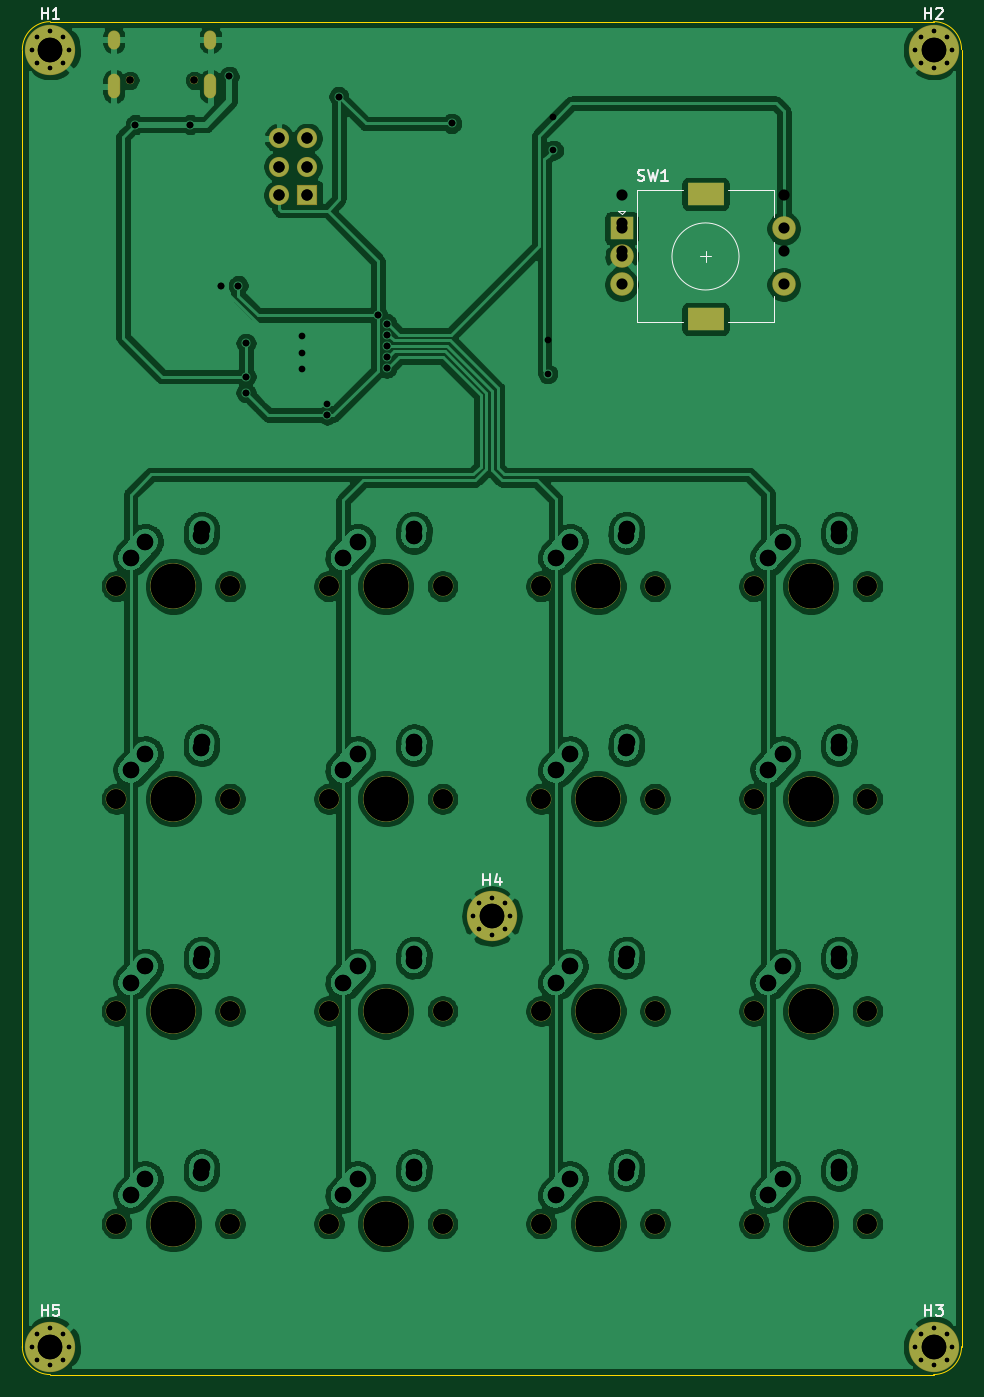
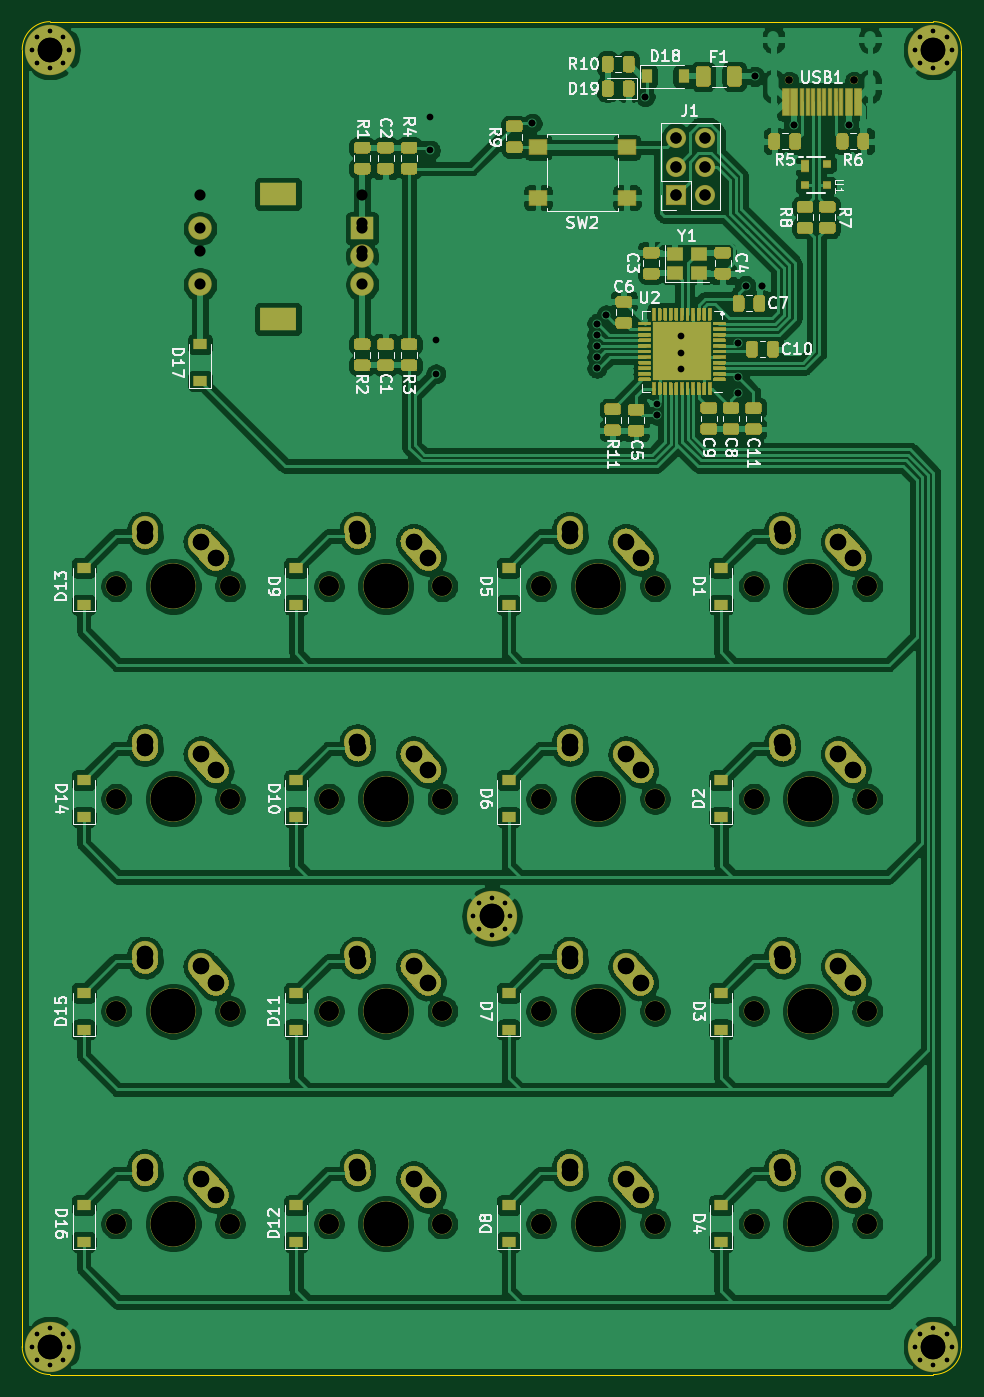
Circuit board: 12 layer files. Board 84.0 x 121.0 mm.
- bottom_copper: deco-pad-v1-B_Cu.gbr (476250 bytes)
- bottom_mask: deco-pad-v1-B_Mask.gbr (49269 bytes)
- paste: deco-pad-v1-B_Paste.gbr (38385 bytes)
- bottom_silk: deco-pad-v1-B_SilkS.gbr (43321 bytes)
- outline: deco-pad-v1-Edge_Cuts.gbr (994 bytes)
- top_copper: deco-pad-v1-F_Cu.gbr (282977 bytes)
- top_mask: deco-pad-v1-F_Mask.gbr (4227 bytes)
- paste: deco-pad-v1-F_Paste.gbr (462 bytes)
- top_silk: deco-pad-v1-F_SilkS.gbr (4186 bytes)
- drill: deco-pad-v1-NPTH.drl (1079 bytes)
- drill: deco-pad-v1-PTH.drl (2713 bytes)
- drill: deco-pad-v1.drl (3296 bytes)

=== bottom_copper: deco-pad-v1-B_Cu.gbr (476250 bytes, source omitted) ===
=== bottom_mask: deco-pad-v1-B_Mask.gbr (49269 bytes, source omitted) ===
=== paste: deco-pad-v1-B_Paste.gbr (38385 bytes, source omitted) ===
=== bottom_silk: deco-pad-v1-B_SilkS.gbr (43321 bytes, source omitted) ===
=== outline: deco-pad-v1-Edge_Cuts.gbr ===
%TF.GenerationSoftware,KiCad,Pcbnew,(5.1.6)-1*%
%TF.CreationDate,2020-07-15T15:55:53-05:00*%
%TF.ProjectId,deco-pad-v1,6465636f-2d70-4616-942d-76312e6b6963,rev?*%
%TF.SameCoordinates,Original*%
%TF.FileFunction,Profile,NP*%
%FSLAX46Y46*%
G04 Gerber Fmt 4.6, Leading zero omitted, Abs format (unit mm)*
G04 Created by KiCad (PCBNEW (5.1.6)-1) date 2020-07-15 15:55:53*
%MOMM*%
%LPD*%
G01*
G04 APERTURE LIST*
%TA.AperFunction,Profile*%
%ADD10C,0.050000*%
%TD*%
G04 APERTURE END LIST*
D10*
X45000000Y-43500000D02*
G75*
G02*
X47500000Y-41000000I2500000J0D01*
G01*
X47500000Y-162000000D02*
G75*
G02*
X45000000Y-159500000I0J2500000D01*
G01*
X129000000Y-159500000D02*
G75*
G02*
X126500000Y-162000000I-2500000J0D01*
G01*
X126500000Y-41000000D02*
G75*
G02*
X129000000Y-43500000I0J-2500000D01*
G01*
X45000000Y-43500000D02*
X45000000Y-159500000D01*
X126500000Y-41000000D02*
X47500000Y-41000000D01*
X129000000Y-159500000D02*
X129000000Y-43500000D01*
X47500000Y-162000000D02*
X126500000Y-162000000D01*
M02*

=== top_copper: deco-pad-v1-F_Cu.gbr (282977 bytes, source omitted) ===
=== top_mask: deco-pad-v1-F_Mask.gbr ===
%TF.GenerationSoftware,KiCad,Pcbnew,(5.1.6)-1*%
%TF.CreationDate,2020-07-15T15:55:53-05:00*%
%TF.ProjectId,deco-pad-v1,6465636f-2d70-4616-942d-76312e6b6963,rev?*%
%TF.SameCoordinates,Original*%
%TF.FileFunction,Soldermask,Top*%
%TF.FilePolarity,Negative*%
%FSLAX46Y46*%
G04 Gerber Fmt 4.6, Leading zero omitted, Abs format (unit mm)*
G04 Created by KiCad (PCBNEW (5.1.6)-1) date 2020-07-15 15:55:53*
%MOMM*%
%LPD*%
G01*
G04 APERTURE LIST*
%ADD10O,1.800000X1.800000*%
%ADD11R,1.800000X1.800000*%
%ADD12C,1.850000*%
%ADD13C,4.087800*%
%ADD14C,0.750000*%
%ADD15O,1.100000X2.200000*%
%ADD16O,1.100000X1.700000*%
%ADD17R,2.100000X2.100000*%
%ADD18C,2.100000*%
%ADD19R,3.300000X2.100000*%
%ADD20C,0.800000*%
%ADD21C,4.500000*%
G04 APERTURE END LIST*
D10*
%TO.C,J1*%
X67960000Y-51420000D03*
X70500000Y-51420000D03*
X67960000Y-53960000D03*
X70500000Y-53960000D03*
X67960000Y-56500000D03*
D11*
X70500000Y-56500000D03*
%TD*%
D12*
%TO.C,MX5*%
X82580000Y-91500000D03*
X72420000Y-91500000D03*
D13*
X77500000Y-91500000D03*
%TD*%
D12*
%TO.C,MX12*%
X101580000Y-148500000D03*
X91420000Y-148500000D03*
D13*
X96500000Y-148500000D03*
%TD*%
D12*
%TO.C,MX13*%
X120580000Y-91500000D03*
X110420000Y-91500000D03*
D13*
X115500000Y-91500000D03*
%TD*%
D12*
%TO.C,MX9*%
X101580000Y-91500000D03*
X91420000Y-91500000D03*
D13*
X96500000Y-91500000D03*
%TD*%
D14*
%TO.C,USB1*%
X60390000Y-46250000D03*
X54610000Y-46250000D03*
D15*
X53180000Y-46780000D03*
X61820000Y-46780000D03*
D16*
X53180000Y-42600000D03*
X61820000Y-42600000D03*
%TD*%
D17*
%TO.C,SW1*%
X98600000Y-59500000D03*
D18*
X98600000Y-62000000D03*
X98600000Y-64500000D03*
D19*
X106100000Y-56400000D03*
X106100000Y-67600000D03*
D18*
X113100000Y-59500000D03*
X113100000Y-64500000D03*
%TD*%
D12*
%TO.C,MX16*%
X120580000Y-148500000D03*
X110420000Y-148500000D03*
D13*
X115500000Y-148500000D03*
%TD*%
D12*
%TO.C,MX15*%
X120580000Y-129500000D03*
X110420000Y-129500000D03*
D13*
X115500000Y-129500000D03*
%TD*%
D12*
%TO.C,MX14*%
X120580000Y-110500000D03*
X110420000Y-110500000D03*
D13*
X115500000Y-110500000D03*
%TD*%
D12*
%TO.C,MX11*%
X101580000Y-129500000D03*
X91420000Y-129500000D03*
D13*
X96500000Y-129500000D03*
%TD*%
D12*
%TO.C,MX10*%
X101580000Y-110500000D03*
X91420000Y-110500000D03*
D13*
X96500000Y-110500000D03*
%TD*%
D12*
%TO.C,MX8*%
X82580000Y-148500000D03*
X72420000Y-148500000D03*
D13*
X77500000Y-148500000D03*
%TD*%
D12*
%TO.C,MX7*%
X82580000Y-129500000D03*
X72420000Y-129500000D03*
D13*
X77500000Y-129500000D03*
%TD*%
D12*
%TO.C,MX6*%
X82580000Y-110500000D03*
X72420000Y-110500000D03*
D13*
X77500000Y-110500000D03*
%TD*%
D12*
%TO.C,MX4*%
X63580000Y-148500000D03*
X53420000Y-148500000D03*
D13*
X58500000Y-148500000D03*
%TD*%
D12*
%TO.C,MX3*%
X63580000Y-129500000D03*
X53420000Y-129500000D03*
D13*
X58500000Y-129500000D03*
%TD*%
D12*
%TO.C,MX2*%
X63580000Y-110500000D03*
X53420000Y-110500000D03*
D13*
X58500000Y-110500000D03*
%TD*%
D12*
%TO.C,MX1*%
X63580000Y-91500000D03*
X53420000Y-91500000D03*
D13*
X58500000Y-91500000D03*
%TD*%
D20*
%TO.C,H5*%
X48666726Y-158333274D03*
X47500000Y-157850000D03*
X46333274Y-158333274D03*
X45850000Y-159500000D03*
X46333274Y-160666726D03*
X47500000Y-161150000D03*
X48666726Y-160666726D03*
X49150000Y-159500000D03*
D21*
X47500000Y-159500000D03*
%TD*%
D20*
%TO.C,H4*%
X88166726Y-119833274D03*
X87000000Y-119350000D03*
X85833274Y-119833274D03*
X85350000Y-121000000D03*
X85833274Y-122166726D03*
X87000000Y-122650000D03*
X88166726Y-122166726D03*
X88650000Y-121000000D03*
D21*
X87000000Y-121000000D03*
%TD*%
D20*
%TO.C,H3*%
X127666726Y-158333274D03*
X126500000Y-157850000D03*
X125333274Y-158333274D03*
X124850000Y-159500000D03*
X125333274Y-160666726D03*
X126500000Y-161150000D03*
X127666726Y-160666726D03*
X128150000Y-159500000D03*
D21*
X126500000Y-159500000D03*
%TD*%
D20*
%TO.C,H2*%
X127666726Y-42333274D03*
X126500000Y-41850000D03*
X125333274Y-42333274D03*
X124850000Y-43500000D03*
X125333274Y-44666726D03*
X126500000Y-45150000D03*
X127666726Y-44666726D03*
X128150000Y-43500000D03*
D21*
X126500000Y-43500000D03*
%TD*%
D20*
%TO.C,H1*%
X48666726Y-42333274D03*
X47500000Y-41850000D03*
X46333274Y-42333274D03*
X45850000Y-43500000D03*
X46333274Y-44666726D03*
X47500000Y-45150000D03*
X48666726Y-44666726D03*
X49150000Y-43500000D03*
D21*
X47500000Y-43500000D03*
%TD*%
M02*

=== paste: deco-pad-v1-F_Paste.gbr ===
%TF.GenerationSoftware,KiCad,Pcbnew,(5.1.6)-1*%
%TF.CreationDate,2020-07-15T15:55:53-05:00*%
%TF.ProjectId,deco-pad-v1,6465636f-2d70-4616-942d-76312e6b6963,rev?*%
%TF.SameCoordinates,Original*%
%TF.FileFunction,Paste,Top*%
%TF.FilePolarity,Positive*%
%FSLAX46Y46*%
G04 Gerber Fmt 4.6, Leading zero omitted, Abs format (unit mm)*
G04 Created by KiCad (PCBNEW (5.1.6)-1) date 2020-07-15 15:55:53*
%MOMM*%
%LPD*%
G01*
G04 APERTURE LIST*
G04 APERTURE END LIST*
M02*

=== top_silk: deco-pad-v1-F_SilkS.gbr ===
%TF.GenerationSoftware,KiCad,Pcbnew,(5.1.6)-1*%
%TF.CreationDate,2020-07-15T15:55:53-05:00*%
%TF.ProjectId,deco-pad-v1,6465636f-2d70-4616-942d-76312e6b6963,rev?*%
%TF.SameCoordinates,Original*%
%TF.FileFunction,Legend,Top*%
%TF.FilePolarity,Positive*%
%FSLAX46Y46*%
G04 Gerber Fmt 4.6, Leading zero omitted, Abs format (unit mm)*
G04 Created by KiCad (PCBNEW (5.1.6)-1) date 2020-07-15 15:55:53*
%MOMM*%
%LPD*%
G01*
G04 APERTURE LIST*
%ADD10C,0.120000*%
%ADD11C,0.150000*%
G04 APERTURE END LIST*
D10*
%TO.C,SW1*%
X109100000Y-62000000D02*
G75*
G03*
X109100000Y-62000000I-3000000J0D01*
G01*
X108100000Y-56100000D02*
X112200000Y-56100000D01*
X112200000Y-67900000D02*
X108100000Y-67900000D01*
X104100000Y-67900000D02*
X100000000Y-67900000D01*
X104100000Y-56100000D02*
X100000000Y-56100000D01*
X100000000Y-56100000D02*
X100000000Y-67900000D01*
X98600000Y-58200000D02*
X98300000Y-57900000D01*
X98300000Y-57900000D02*
X98900000Y-57900000D01*
X98900000Y-57900000D02*
X98600000Y-58200000D01*
X112200000Y-56100000D02*
X112200000Y-58500000D01*
X112200000Y-60700000D02*
X112200000Y-63300000D01*
X112200000Y-65500000D02*
X112200000Y-67900000D01*
X106100000Y-61500000D02*
X106100000Y-62500000D01*
X105600000Y-62000000D02*
X106600000Y-62000000D01*
D11*
X100066666Y-55204761D02*
X100209523Y-55252380D01*
X100447619Y-55252380D01*
X100542857Y-55204761D01*
X100590476Y-55157142D01*
X100638095Y-55061904D01*
X100638095Y-54966666D01*
X100590476Y-54871428D01*
X100542857Y-54823809D01*
X100447619Y-54776190D01*
X100257142Y-54728571D01*
X100161904Y-54680952D01*
X100114285Y-54633333D01*
X100066666Y-54538095D01*
X100066666Y-54442857D01*
X100114285Y-54347619D01*
X100161904Y-54300000D01*
X100257142Y-54252380D01*
X100495238Y-54252380D01*
X100638095Y-54300000D01*
X100971428Y-54252380D02*
X101209523Y-55252380D01*
X101400000Y-54538095D01*
X101590476Y-55252380D01*
X101828571Y-54252380D01*
X102733333Y-55252380D02*
X102161904Y-55252380D01*
X102447619Y-55252380D02*
X102447619Y-54252380D01*
X102352380Y-54395238D01*
X102257142Y-54490476D01*
X102161904Y-54538095D01*
%TO.C,H5*%
X46738095Y-156752380D02*
X46738095Y-155752380D01*
X46738095Y-156228571D02*
X47309523Y-156228571D01*
X47309523Y-156752380D02*
X47309523Y-155752380D01*
X48261904Y-155752380D02*
X47785714Y-155752380D01*
X47738095Y-156228571D01*
X47785714Y-156180952D01*
X47880952Y-156133333D01*
X48119047Y-156133333D01*
X48214285Y-156180952D01*
X48261904Y-156228571D01*
X48309523Y-156323809D01*
X48309523Y-156561904D01*
X48261904Y-156657142D01*
X48214285Y-156704761D01*
X48119047Y-156752380D01*
X47880952Y-156752380D01*
X47785714Y-156704761D01*
X47738095Y-156657142D01*
%TO.C,H4*%
X86238095Y-118252380D02*
X86238095Y-117252380D01*
X86238095Y-117728571D02*
X86809523Y-117728571D01*
X86809523Y-118252380D02*
X86809523Y-117252380D01*
X87714285Y-117585714D02*
X87714285Y-118252380D01*
X87476190Y-117204761D02*
X87238095Y-117919047D01*
X87857142Y-117919047D01*
%TO.C,H3*%
X125738095Y-156752380D02*
X125738095Y-155752380D01*
X125738095Y-156228571D02*
X126309523Y-156228571D01*
X126309523Y-156752380D02*
X126309523Y-155752380D01*
X126690476Y-155752380D02*
X127309523Y-155752380D01*
X126976190Y-156133333D01*
X127119047Y-156133333D01*
X127214285Y-156180952D01*
X127261904Y-156228571D01*
X127309523Y-156323809D01*
X127309523Y-156561904D01*
X127261904Y-156657142D01*
X127214285Y-156704761D01*
X127119047Y-156752380D01*
X126833333Y-156752380D01*
X126738095Y-156704761D01*
X126690476Y-156657142D01*
%TO.C,H2*%
X125738095Y-40752380D02*
X125738095Y-39752380D01*
X125738095Y-40228571D02*
X126309523Y-40228571D01*
X126309523Y-40752380D02*
X126309523Y-39752380D01*
X126738095Y-39847619D02*
X126785714Y-39800000D01*
X126880952Y-39752380D01*
X127119047Y-39752380D01*
X127214285Y-39800000D01*
X127261904Y-39847619D01*
X127309523Y-39942857D01*
X127309523Y-40038095D01*
X127261904Y-40180952D01*
X126690476Y-40752380D01*
X127309523Y-40752380D01*
%TO.C,H1*%
X46738095Y-40752380D02*
X46738095Y-39752380D01*
X46738095Y-40228571D02*
X47309523Y-40228571D01*
X47309523Y-40752380D02*
X47309523Y-39752380D01*
X48309523Y-40752380D02*
X47738095Y-40752380D01*
X48023809Y-40752380D02*
X48023809Y-39752380D01*
X47928571Y-39895238D01*
X47833333Y-39990476D01*
X47738095Y-40038095D01*
%TD*%
M02*

=== drill: deco-pad-v1-NPTH.drl ===
M48
; DRILL file {KiCad (5.1.6)-1} date 07/15/20 15:55:47
; FORMAT={3:3/ absolute / metric / suppress leading zeros}
; #@! TF.CreationDate,2020-07-15T15:55:47-05:00
; #@! TF.GenerationSoftware,Kicad,Pcbnew,(5.1.6)-1
; #@! TF.FileFunction,NonPlated,1,2,NPTH
FMAT,2
METRIC,TZ
T1C0.650
T2C1.750
T3C3.988
%
G90
G05
T1
X54610Y-46250
X60390Y-46250
T2
X72420Y-91500
X82580Y-91500
X110420Y-148500
X120580Y-148500
X91420Y-148500
X101580Y-148500
X110420Y-91500
X120580Y-91500
X110420Y-110500
X120580Y-110500
X53420Y-91500
X63580Y-91500
X53420Y-148500
X63580Y-148500
X72420Y-148500
X82580Y-148500
X53420Y-110500
X63580Y-110500
X72420Y-110500
X82580Y-110500
X110420Y-129500
X120580Y-129500
X91420Y-110500
X101580Y-110500
X72420Y-129500
X82580Y-129500
X91420Y-91500
X101580Y-91500
X91420Y-129500
X101580Y-129500
X53420Y-129500
X63580Y-129500
T3
X77500Y-91500
X115500Y-148500
X96500Y-148500
X115500Y-91500
X115500Y-110500
X58500Y-91500
X58500Y-148500
X77500Y-148500
X58500Y-110500
X77500Y-110500
X115500Y-129500
X96500Y-110500
X77500Y-129500
X96500Y-91500
X96500Y-129500
X58500Y-129500
T0
M30

=== drill: deco-pad-v1-PTH.drl ===
M48
; DRILL file {KiCad (5.1.6)-1} date 07/15/20 15:55:47
; FORMAT={3:3/ absolute / metric / suppress leading zeros}
; #@! TF.CreationDate,2020-07-15T15:55:47-05:00
; #@! TF.GenerationSoftware,Kicad,Pcbnew,(5.1.6)-1
; #@! TF.FileFunction,Plated,1,2,PTH
FMAT,2
METRIC,TZ
T1C0.400
T2C0.600
T3C1.000
T4C1.470
T5C1.500
T6C2.200
%
G90
G05
T1
X124850Y-43500
X125333Y-42333
X125333Y-44667
X126500Y-41850
X126500Y-45150
X127667Y-42333
X127667Y-44667
X128150Y-43500
X124850Y-159500
X125333Y-158333
X125333Y-160667
X126500Y-157850
X126500Y-161150
X127667Y-158333
X127667Y-160667
X128150Y-159500
X45850Y-159500
X46333Y-158333
X46333Y-160667
X47500Y-157850
X47500Y-161150
X48667Y-158333
X48667Y-160667
X49150Y-159500
X85350Y-121000
X85833Y-119833
X85833Y-122167
X87000Y-119350
X87000Y-122650
X88167Y-119833
X88167Y-122167
X88650Y-121000
X45850Y-43500
X46333Y-42333
X46333Y-44667
X47500Y-41850
X47500Y-45150
X48667Y-42333
X48667Y-44667
X49150Y-43500
T2
X55100Y-50200
X60000Y-50200
X62800Y-64600
X63500Y-45900
X64300Y-64600
X65000Y-69750
X65000Y-72750
X65000Y-74200
X72250Y-75200
X72250Y-76200
X73300Y-47700
X76800Y-67240
X77600Y-68000
X77600Y-69000
X77600Y-70000
X77600Y-71000
X77600Y-72000
X83400Y-50100
X92000Y-72500
X92500Y-52500
T3
X98600Y-59500
X98600Y-62000
X98600Y-64500
X113100Y-59500
X113100Y-64500
X67960Y-51420
X67960Y-53960
X67960Y-56500
X70500Y-51420
X70500Y-53960
X70500Y-56500
T4
X92690Y-145960
X94000Y-144500
X99000Y-144000
X99040Y-143420
X111690Y-88960
X113000Y-87500
X118000Y-87000
X118040Y-86420
X111690Y-107960
X113000Y-106500
X118000Y-106000
X118040Y-105420
X54690Y-88960
X56000Y-87500
X61000Y-87000
X61040Y-86420
X54690Y-145960
X56000Y-144500
X61000Y-144000
X61040Y-143420
X73690Y-145960
X75000Y-144500
X80000Y-144000
X80040Y-143420
X54690Y-107960
X56000Y-106500
X61000Y-106000
X61040Y-105420
X73690Y-107960
X75000Y-106500
X80000Y-106000
X80040Y-105420
X111690Y-126960
X113000Y-125500
X118000Y-125000
X118040Y-124420
X92690Y-107960
X94000Y-106500
X99000Y-106000
X99040Y-105420
X73690Y-126960
X75000Y-125500
X80000Y-125000
X80040Y-124420
X92690Y-88960
X94000Y-87500
X99000Y-87000
X99040Y-86420
X92690Y-126960
X94000Y-125500
X99000Y-125000
X99040Y-124420
X54690Y-126960
X56000Y-125500
X61000Y-125000
X61040Y-124420
X73690Y-88960
X75000Y-87500
X80000Y-87000
X80040Y-86420
X111690Y-145960
X113000Y-144500
X118000Y-144000
X118040Y-143420
T6
X126500Y-43500
X126500Y-159500
X47500Y-159500
X87000Y-121000
X47500Y-43500
T2
G00X53180Y-42300
M15
G01X53180Y-42900
M16
G05
G00X53180Y-46230
M15
G01X53180Y-47330
M16
G05
G00X61820Y-42300
M15
G01X61820Y-42900
M16
G05
G00X61820Y-46230
M15
G01X61820Y-47330
M16
G05
T5
G00X105450Y-56400
M15
G01X106750Y-56400
M16
G05
G00X105450Y-67600
M15
G01X106750Y-67600
M16
G05
T0
M30

=== drill: deco-pad-v1.drl ===
M48
; DRILL file {KiCad (5.1.6)-1} date 09/07/20 19:58:56
; FORMAT={-:-/ absolute / metric / decimal}
; #@! TF.CreationDate,2020-09-07T19:58:56-05:00
; #@! TF.GenerationSoftware,Kicad,Pcbnew,(5.1.6)-1
FMAT,2
METRIC
T1C0.400
T2C0.600
T3C1.000
T4C1.470
T5C1.500
T6C2.200
T7C0.650
T8C1.750
T9C3.988
%
G90
G05
T1
X45.85Y-43.5
X46.333Y-42.333
X46.333Y-44.667
X47.5Y-41.85
X47.5Y-45.15
X48.667Y-42.333
X48.667Y-44.667
X49.15Y-43.5
X124.85Y-43.5
X125.333Y-42.333
X125.333Y-44.667
X126.5Y-41.85
X126.5Y-45.15
X127.667Y-42.333
X127.667Y-44.667
X128.15Y-43.5
X85.35Y-121.0
X85.833Y-119.833
X85.833Y-122.167
X87.0Y-119.35
X87.0Y-122.65
X88.167Y-119.833
X88.167Y-122.167
X88.65Y-121.0
X45.85Y-159.5
X46.333Y-158.333
X46.333Y-160.667
X47.5Y-157.85
X47.5Y-161.15
X48.667Y-158.333
X48.667Y-160.667
X49.15Y-159.5
X124.85Y-159.5
X125.333Y-158.333
X125.333Y-160.667
X126.5Y-157.85
X126.5Y-161.15
X127.667Y-158.333
X127.667Y-160.667
X128.15Y-159.5
T2
X55.1Y-50.2
X60.0Y-50.2
X62.8Y-64.6
X63.5Y-45.9
X64.3Y-64.6
X65.0Y-69.75
X65.0Y-72.75
X65.0Y-74.2
X70.05Y-69.1
X70.05Y-70.6
X70.05Y-72.1
X72.25Y-76.2
X73.3Y-47.7
X76.8Y-67.24
X77.6Y-68.0
X77.6Y-69.0
X77.6Y-70.0
X77.6Y-71.0
X77.6Y-72.0
X83.4Y-50.1
X92.0Y-69.5
X92.5Y-49.5
T3
X67.96Y-51.42
X67.96Y-53.96
X67.96Y-56.5
X70.5Y-51.42
X70.5Y-53.96
X70.5Y-56.5
X98.6Y-56.5
X98.6Y-59.0
X98.6Y-61.5
X113.1Y-56.5
X113.1Y-61.5
T4
X54.69Y-126.96
X56.0Y-125.5
X61.0Y-125.0
X61.04Y-124.42
X73.69Y-88.96
X75.0Y-87.5
X80.0Y-87.0
X80.04Y-86.42
X73.69Y-126.96
X75.0Y-125.5
X80.0Y-125.0
X80.04Y-124.42
X92.69Y-88.96
X94.0Y-87.5
X99.0Y-87.0
X99.04Y-86.42
X92.69Y-126.96
X94.0Y-125.5
X99.0Y-125.0
X99.04Y-124.42
X54.69Y-107.96
X56.0Y-106.5
X61.0Y-106.0
X61.04Y-105.42
X111.69Y-88.96
X113.0Y-87.5
X118.0Y-87.0
X118.04Y-86.42
X92.69Y-107.96
X94.0Y-106.5
X99.0Y-106.0
X99.04Y-105.42
X111.69Y-145.96
X113.0Y-144.5
X118.0Y-144.0
X118.04Y-143.42
X54.69Y-88.96
X56.0Y-87.5
X61.0Y-87.0
X61.04Y-86.42
X73.69Y-107.96
X75.0Y-106.5
X80.0Y-106.0
X80.04Y-105.42
X92.69Y-145.96
X94.0Y-144.5
X99.0Y-144.0
X99.04Y-143.42
X73.69Y-145.96
X75.0Y-144.5
X80.0Y-144.0
X80.04Y-143.42
X111.69Y-107.96
X113.0Y-106.5
X118.0Y-106.0
X118.04Y-105.42
X54.69Y-145.96
X56.0Y-144.5
X61.0Y-144.0
X61.04Y-143.42
X111.69Y-126.96
X113.0Y-125.5
X118.0Y-125.0
X118.04Y-124.42
T6
X47.5Y-43.5
X126.5Y-43.5
X87.0Y-121.0
X47.5Y-159.5
X126.5Y-159.5
T7
X54.61Y-46.25
X60.39Y-46.25
T8
X53.42Y-148.5
X63.58Y-148.5
X110.42Y-129.5
X120.58Y-129.5
X53.42Y-129.5
X63.58Y-129.5
X72.42Y-91.5
X82.58Y-91.5
X72.42Y-129.5
X82.58Y-129.5
X91.42Y-91.5
X101.58Y-91.5
X91.42Y-129.5
X101.58Y-129.5
X53.42Y-110.5
X63.58Y-110.5
X110.42Y-91.5
X120.58Y-91.5
X91.42Y-110.5
X101.58Y-110.5
X110.42Y-148.5
X120.58Y-148.5
X53.42Y-91.5
X63.58Y-91.5
X72.42Y-110.5
X82.58Y-110.5
X91.42Y-148.5
X101.58Y-148.5
X72.42Y-148.5
X82.58Y-148.5
X110.42Y-110.5
X120.58Y-110.5
T9
X96.5Y-110.5
X115.5Y-148.5
X58.5Y-91.5
X77.5Y-110.5
X96.5Y-148.5
X77.5Y-148.5
X115.5Y-110.5
X58.5Y-148.5
X115.5Y-129.5
X58.5Y-129.5
X77.5Y-91.5
X77.5Y-129.5
X96.5Y-91.5
X96.5Y-129.5
X58.5Y-110.5
X115.5Y-91.5
T2
G00X53.18Y-42.3
M15
G01X53.18Y-42.9
M16
G05
G00X53.18Y-46.23
M15
G01X53.18Y-47.33
M16
G05
G00X61.82Y-42.3
M15
G01X61.82Y-42.9
M16
G05
G00X61.82Y-46.23
M15
G01X61.82Y-47.33
M16
G05
T5
G00X105.45Y-53.4
M15
G01X106.75Y-53.4
M16
G05
G00X105.45Y-64.6
M15
G01X106.75Y-64.6
M16
G05
T0
M30

